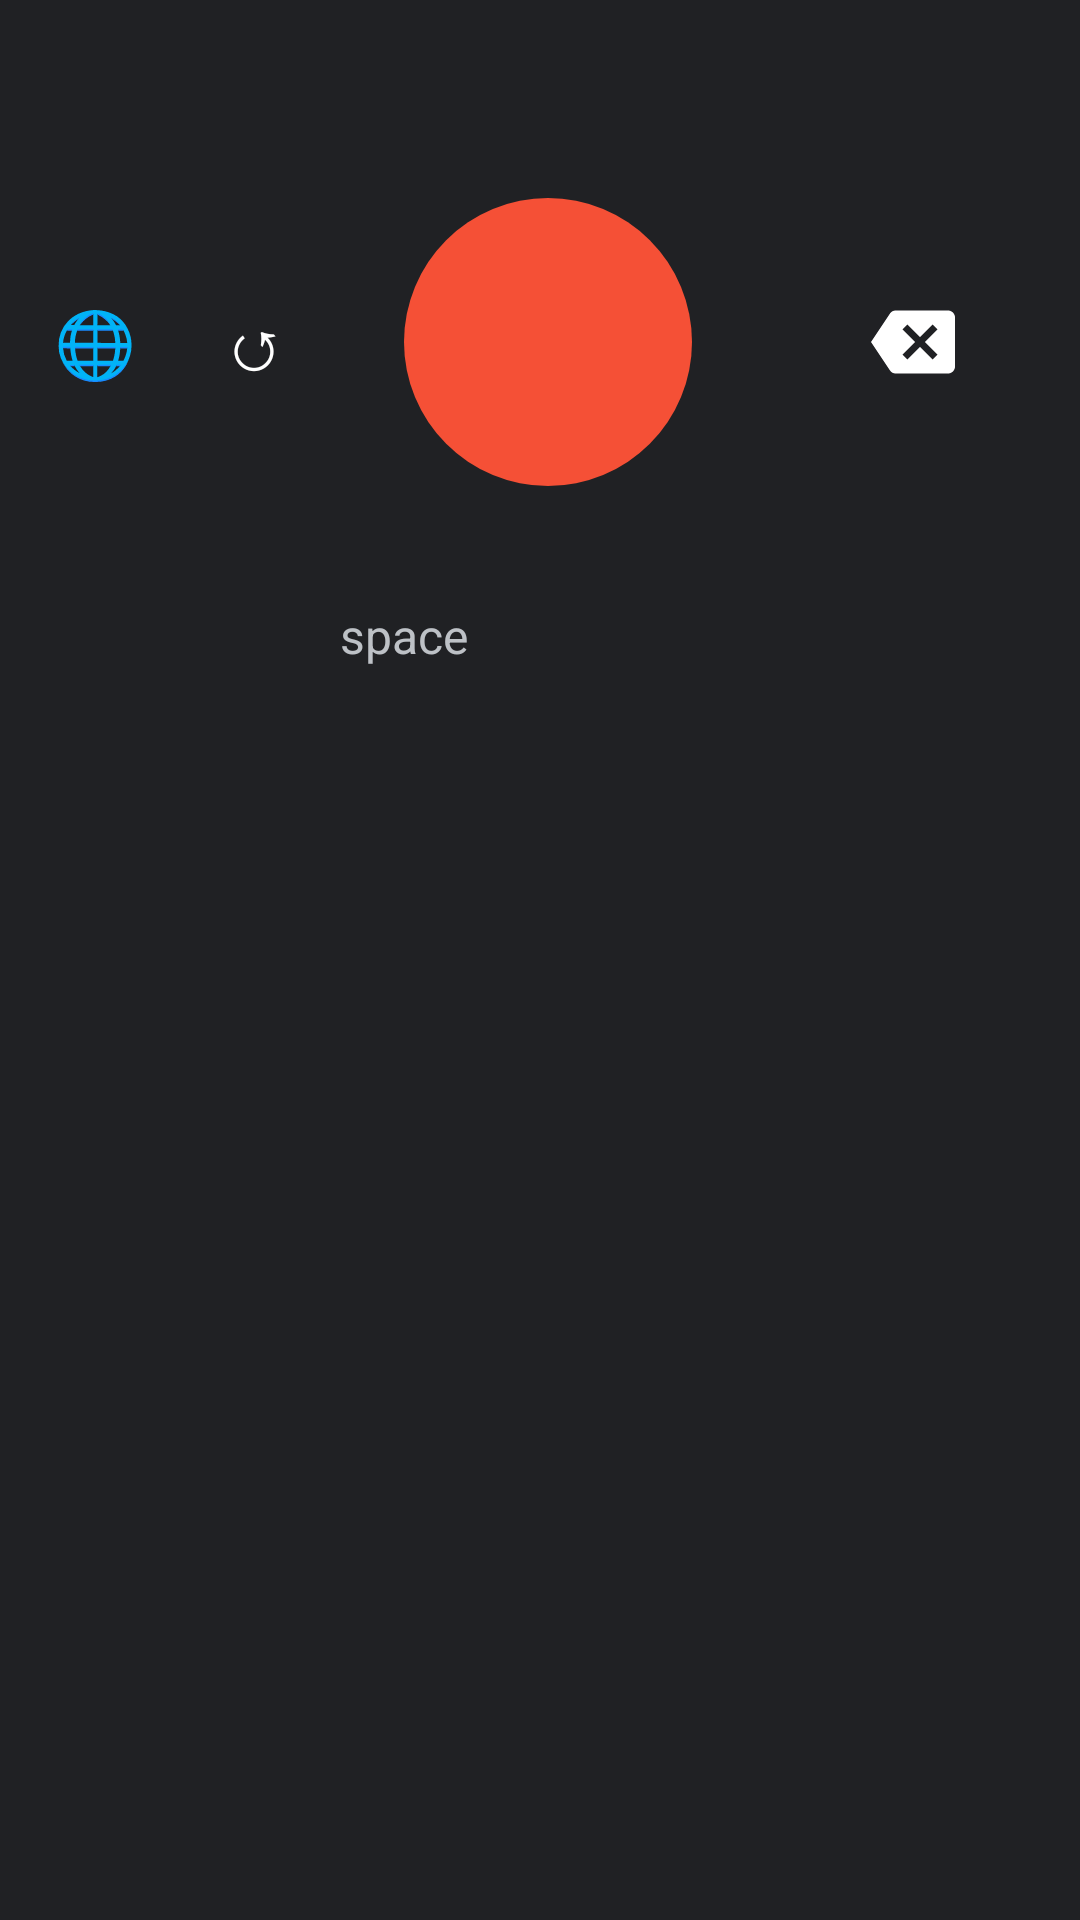

The Android layout XML behind this screen, and the referenced resources:
<!-- AndroidManifest.xml: application theme Theme.GroqVoice -->
<!-- res/layout/keyboard.xml -->
<?xml version="1.0" encoding="utf-8"?>
<LinearLayout xmlns:android="http://schemas.android.com/apk/res/android"
    xmlns:tools="http://schemas.android.com/tools"
    android:id="@+id/keyboard_root"
    android:layout_width="match_parent"
    android:layout_height="wrap_content"
    android:background="@color/kb_background"
    android:orientation="vertical"
    android:paddingStart="8dp"
    android:paddingTop="4dp"
    android:paddingEnd="8dp"
    android:paddingBottom="8dp"
    tools:ignore="Overdraw">

    
    <LinearLayout
        android:layout_width="match_parent"
        android:layout_height="40dp"
        android:gravity="center_vertical"
        android:orientation="horizontal">

        <ProgressBar
            android:id="@+id/progress"
            style="?android:attr/progressBarStyleSmall"
            android:layout_width="20dp"
            android:layout_height="20dp"
            android:layout_marginEnd="8dp"
            android:indeterminateTint="@color/groq_orange"
            android:visibility="gone" />

        <TextView
            android:id="@+id/status_text"
            android:layout_width="0dp"
            android:layout_height="match_parent"
            android:layout_weight="1"
            android:ellipsize="end"
            android:gravity="center_vertical"
            android:maxLines="2"
            android:textColor="@color/kb_text_dim"
            android:textSize="14sp" />

        <TextView
            android:id="@+id/status_cancel"
            android:layout_width="40dp"
            android:layout_height="40dp"
            android:background="@drawable/kb_key_bg"
            android:contentDescription="@string/status_cancel_description"
            android:gravity="center"
            android:text="@string/status_cancel_label"
            android:textColor="@color/kb_text"
            android:textSize="18sp"
            android:visibility="gone" />

        <TextView
            android:id="@+id/unsent_chip"
            android:layout_width="wrap_content"
            android:layout_height="28dp"
            android:layout_marginStart="8dp"
            android:background="@drawable/chip_bg"
            android:contentDescription="@string/unsent_chip_description"
            android:gravity="center"
            android:paddingStart="12dp"
            android:paddingEnd="12dp"
            android:textColor="@color/kb_text"
            android:textSize="13sp"
            android:visibility="gone" />
    </LinearLayout>

    
    <LinearLayout
        android:layout_width="match_parent"
        android:layout_height="140dp"
        android:gravity="center"
        android:orientation="horizontal">

        <TextView
            android:id="@+id/key_globe"
            android:layout_width="0dp"
            android:layout_height="56dp"
            android:layout_marginEnd="6dp"
            android:layout_weight="1"
            android:background="@drawable/kb_key_bg"
            android:contentDescription="@string/key_globe_description"
            android:gravity="center"
            android:text="@string/key_globe_label"
            android:textColor="@color/kb_text"
            android:textSize="22sp" />

        <TextView
            android:id="@+id/key_reinsert"
            android:layout_width="0dp"
            android:layout_height="56dp"
            android:layout_weight="1"
            android:background="@drawable/kb_key_bg"
            android:contentDescription="@string/key_reinsert_description"
            android:gravity="center"
            android:text="@string/key_reinsert_label"
            android:textColor="@color/kb_text"
            android:textSize="24sp" />

        <FrameLayout
            android:layout_width="132dp"
            android:layout_height="132dp"
            android:layout_marginStart="8dp"
            android:layout_marginEnd="8dp">

            <View
                android:id="@+id/mic_ring"
                android:layout_width="124dp"
                android:layout_height="124dp"
                android:layout_gravity="center"
                android:background="@drawable/mic_ring"
                android:visibility="invisible" />

            <ImageButton
                android:id="@+id/mic_button"
                android:layout_width="96dp"
                android:layout_height="96dp"
                android:layout_gravity="center"
                android:background="@drawable/mic_circle"
                android:contentDescription="@string/key_mic_description"
                android:scaleType="center"
                android:src="@drawable/ic_mic" />
        </FrameLayout>

        <ImageButton
            android:id="@+id/key_backspace"
            android:layout_width="0dp"
            android:layout_height="56dp"
            android:layout_weight="2"
            android:background="@drawable/kb_key_bg"
            android:contentDescription="@string/key_backspace_description"
            android:scaleType="center"
            android:src="@drawable/ic_backspace" />
    </LinearLayout>

    
    <LinearLayout
        android:layout_width="match_parent"
        android:layout_height="56dp"
        android:orientation="horizontal">

        <TextView
            android:id="@+id/key_space"
            android:layout_width="0dp"
            android:layout_height="match_parent"
            android:layout_marginEnd="6dp"
            android:layout_weight="3"
            android:background="@drawable/kb_key_bg"
            android:contentDescription="@string/key_space_description"
            android:gravity="center"
            android:text="@string/key_space_label"
            android:textColor="@color/kb_text_dim"
            android:textSize="16sp" />

        <TextView
            android:id="@+id/key_enter"
            android:layout_width="0dp"
            android:layout_height="match_parent"
            android:layout_weight="1"
            android:background="@drawable/kb_key_bg"
            android:contentDescription="@string/key_enter_description"
            android:gravity="center"
            android:textColor="@color/kb_text"
            android:textSize="18sp" />
    </LinearLayout>
</LinearLayout>
<!-- resources referenced by this layout -->
<resources>
  <color name="groq_orange">#F55036</color>
  <color name="kb_background">#202124</color>
  <color name="kb_text">#FFFFFF</color>
  <color name="kb_text_dim">#BDC1C6</color>
  <!-- drawable chip_bg (drawable) -->
  <?xml version="1.0" encoding="utf-8"?>
  <shape xmlns:android="http://schemas.android.com/apk/res/android" android:shape="rectangle">
      <solid android:color="@color/kb_key" />
      <stroke android:width="1dp" android:color="@color/groq_orange" />
      <corners android:radius="14dp" />
  </shape>
  <!-- drawable ic_backspace (drawable) -->
  <?xml version="1.0" encoding="utf-8"?>
  <vector xmlns:android="http://schemas.android.com/apk/res/android"
      android:width="28dp" android:height="28dp" android:viewportWidth="24" android:viewportHeight="24">
      <path android:fillColor="#FFFFFF"
          android:pathData="M22,3H7c-0.69,0 -1.23,0.35 -1.59,0.88L0,12l5.41,8.11c0.36,0.53 0.9,0.89 1.59,0.89h15c1.1,0 2,-0.9 2,-2V5c0,-1.1 -0.9,-2 -2,-2zM19,15.59L17.59,17 14,13.41 10.41,17 9,15.59 12.59,12 9,8.41 10.41,7 14,10.59 17.59,7 19,8.41 15.41,12 19,15.59z" />
  </vector>
  <!-- drawable mic_circle (drawable) -->
  <?xml version="1.0" encoding="utf-8"?>
  <selector xmlns:android="http://schemas.android.com/apk/res/android">
      <item android:state_pressed="true">
          <shape android:shape="oval"><solid android:color="@color/groq_orange_dark" /></shape>
      </item>
      <item>
          <shape android:shape="oval"><solid android:color="@color/groq_orange" /></shape>
      </item>
  </selector>
  <!-- drawable mic_ring (drawable) -->
  <?xml version="1.0" encoding="utf-8"?>
  <shape xmlns:android="http://schemas.android.com/apk/res/android" android:shape="oval">
      <solid android:color="@color/recording_ring_fill" />
      <stroke android:width="4dp" android:color="@color/recording_red" />
  </shape>
  <string name="key_backspace_description">Backspace</string>
  <string name="key_enter_description">Enter</string>
  <string name="key_globe_description">Switch keyboard (long press to choose)</string>
  <string name="key_globe_label">🌐</string>
  <string name="key_mic_description">Microphone: hold to talk, slide up to lock, slide left to cancel</string>
  <string name="key_reinsert_description">Insert last text again</string>
  <string name="key_reinsert_label">↺</string>
  <string name="key_space_description">Space</string>
  <string name="key_space_label">space</string>
  <string name="status_cancel_description">Cancel sending</string>
  <string name="status_cancel_label">✕</string>
  <string name="unsent_chip_description">Send unsent recordings</string>
  <style name="Theme.GroqVoice" parent="Theme.AppCompat.DayNight.NoActionBar">
          <item name="colorPrimary">@color/groq_orange</item>
          <item name="colorAccent">@color/groq_orange</item>
      </style>
  <color name="kb_key">#3C4043</color>
  <color name="groq_orange_dark">#C93D27</color>
  <color name="recording_ring_fill">#33E53935</color>
  <color name="recording_red">#E53935</color>
</resources>
